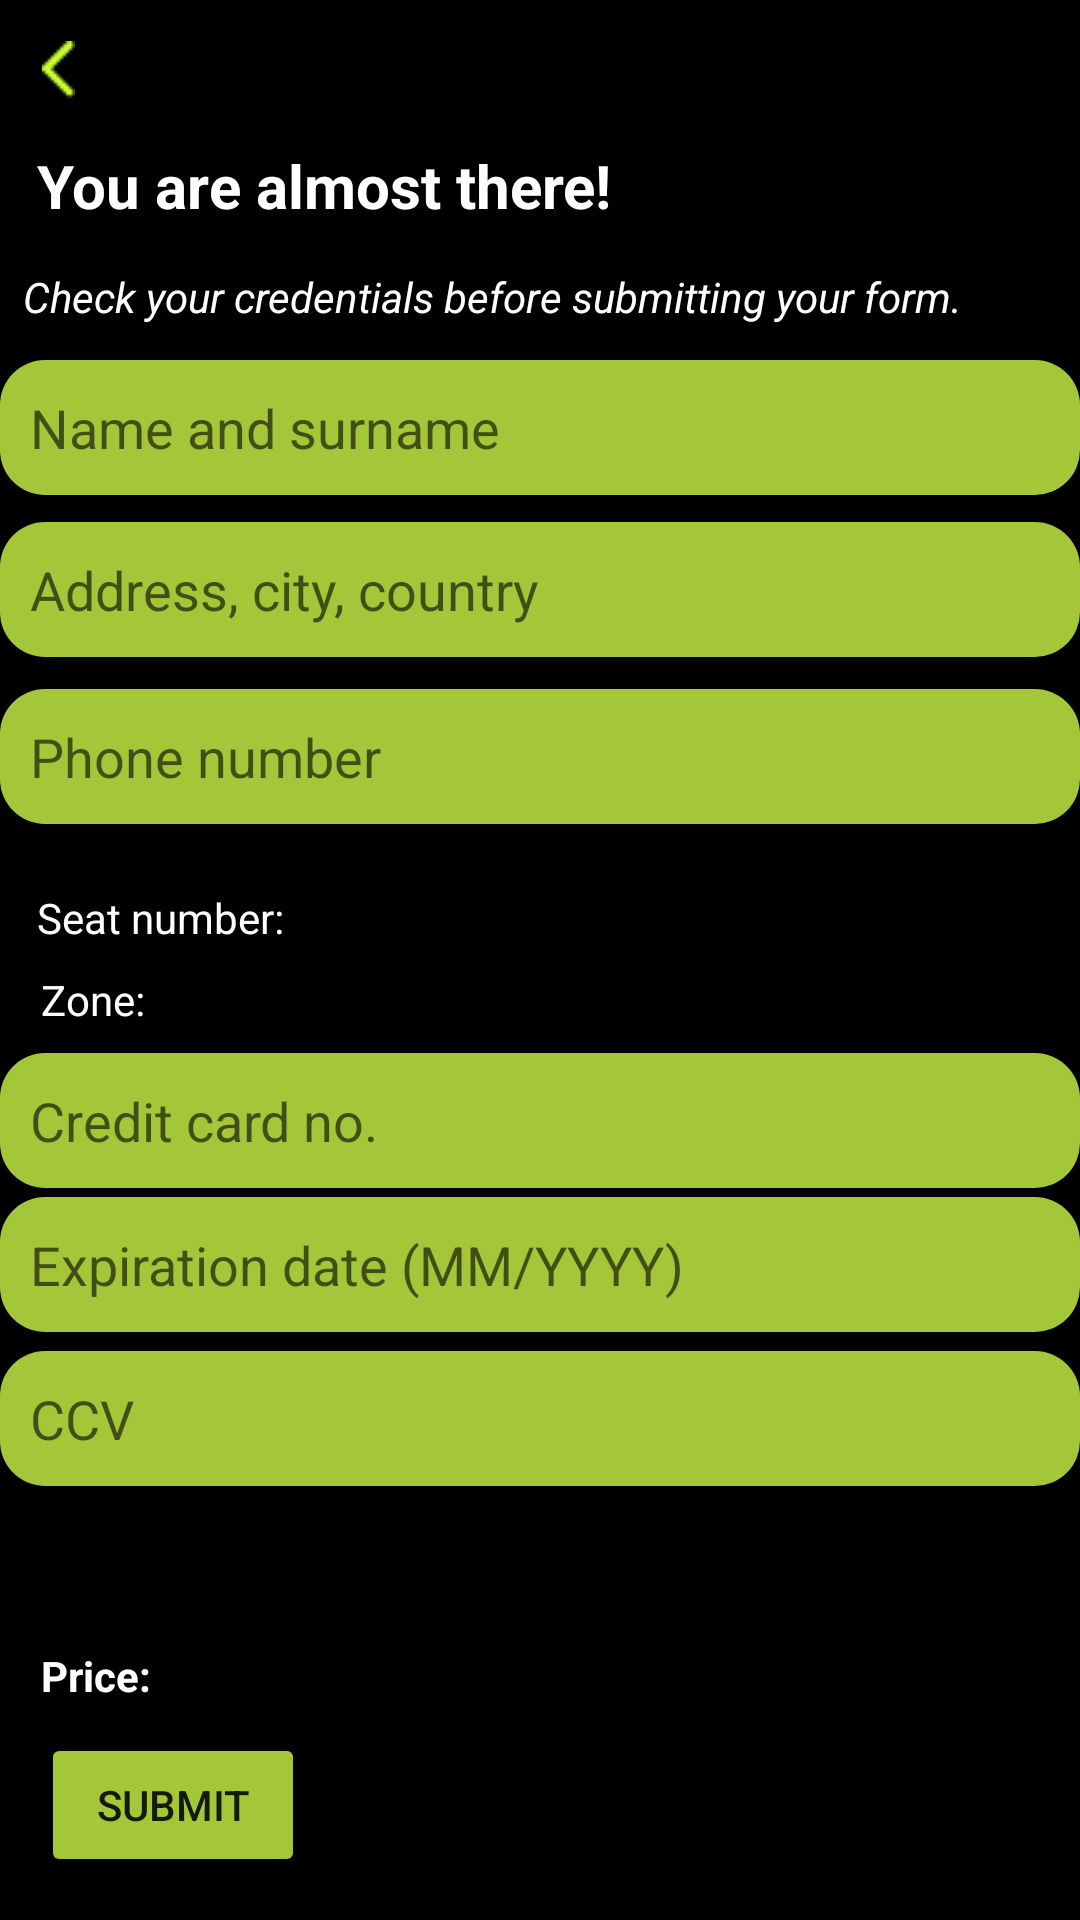

This screen was rendered from an Android layout file. Write that file and the resources it references.
<!-- AndroidManifest.xml: application theme Theme.Golazo -->
<!-- res/layout/activity_payment.xml -->
<?xml version="1.0" encoding="utf-8"?>
<androidx.constraintlayout.widget.ConstraintLayout xmlns:android="http://schemas.android.com/apk/res/android"
    xmlns:app="http://schemas.android.com/apk/res-auto"
    xmlns:tools="http://schemas.android.com/tools"
    android:layout_width="match_parent"
    android:layout_height="match_parent"
    tools:context=".PaymentActivity"
    android:background="@color/black">

    <TextView
        android:id="@+id/textView87"
        android:layout_width="wrap_content"
        android:layout_height="wrap_content"
        android:text="You are almost there!"
        android:textColor="@color/white"
        android:textSize="20dp"
        android:textStyle="bold"
        app:layout_constraintBottom_toBottomOf="parent"
        app:layout_constraintEnd_toEndOf="parent"
        app:layout_constraintHorizontal_bias="0.073"
        app:layout_constraintStart_toStartOf="parent"
        app:layout_constraintTop_toTopOf="parent"
        app:layout_constraintVertical_bias="0.079" />

    <TextView
        android:id="@+id/textView88"
        android:layout_width="wrap_content"
        android:layout_height="wrap_content"
        android:text="Check your credentials before submitting your form."
        android:textColor="@color/white"
        android:textStyle="italic"
        app:layout_constraintBottom_toBottomOf="parent"
        app:layout_constraintEnd_toEndOf="parent"
        app:layout_constraintHorizontal_bias="0.166"
        app:layout_constraintStart_toStartOf="parent"
        app:layout_constraintTop_toTopOf="parent"
        app:layout_constraintVertical_bias="0.144" />

    <EditText
        android:id="@+id/editTextTextPersonName3"

        android:layout_width="360dp"
        android:layout_height="45dp"
        android:layout_marginBottom="44dp"
        android:background="@drawable/example"
        android:ems="15"
        android:hint="Name and surname"
        android:inputType="textPersonName"
        android:paddingLeft="10dp"
        android:textStyle="normal"
        app:layout_constraintBottom_toBottomOf="parent"
        app:layout_constraintEnd_toEndOf="parent"
        app:layout_constraintHorizontal_bias="0.313"
        app:layout_constraintStart_toStartOf="parent"
        app:layout_constraintTop_toTopOf="parent"
        app:layout_constraintVertical_bias="0.218" />

    <EditText
        android:id="@+id/editText2"
        android:layout_width="360dp"
        android:layout_height="45dp"
        android:layout_marginBottom="44dp"
        android:background="@drawable/example"
        android:ems="15"
        android:hint="Phone number"
        android:inputType="textPersonName"
        android:paddingLeft="10dp"
        android:textStyle="normal"
        app:layout_constraintBottom_toBottomOf="parent"
        app:layout_constraintEnd_toEndOf="parent"
        app:layout_constraintHorizontal_bias="0.313"
        app:layout_constraintStart_toStartOf="parent"
        app:layout_constraintTop_toTopOf="parent"
        app:layout_constraintVertical_bias="0.417" />

    <EditText
        android:id="@+id/editText"
        android:layout_width="360dp"
        android:layout_height="45dp"
        android:layout_marginBottom="44dp"
        android:background="@drawable/example"
        android:ems="15"
        android:hint="Address, city, country"
        android:inputType="textPersonName"
        android:paddingLeft="10dp"
        android:textStyle="normal"
        app:layout_constraintBottom_toBottomOf="parent"
        app:layout_constraintEnd_toEndOf="parent"
        app:layout_constraintHorizontal_bias="0.313"
        app:layout_constraintStart_toStartOf="parent"
        app:layout_constraintTop_toTopOf="parent"
        app:layout_constraintVertical_bias="0.316" />

    <EditText
        android:id="@+id/editText3"
        android:layout_width="360dp"
        android:layout_height="45dp"
        android:layout_marginBottom="44dp"
        android:background="@drawable/example"
        android:ems="15"
        android:hint="Credit card no."
        android:inputType="textPersonName"
        android:paddingLeft="10dp"
        android:textStyle="normal"
        app:layout_constraintBottom_toBottomOf="parent"
        app:layout_constraintEnd_toEndOf="parent"
        app:layout_constraintHorizontal_bias="0.313"
        app:layout_constraintStart_toStartOf="parent"
        app:layout_constraintTop_toTopOf="parent"
        app:layout_constraintVertical_bias="0.637" />

    <EditText
        android:id="@+id/editText4exp"

        android:layout_width="360dp"
        android:layout_height="45dp"
        android:layout_marginBottom="44dp"
        android:background="@drawable/example"
        android:ems="15"
        android:hint="Expiration date (MM/YYYY)"
        android:inputType="textPersonName"
        android:paddingLeft="10dp"
        android:textStyle="normal"
        app:layout_constraintBottom_toBottomOf="parent"
        app:layout_constraintEnd_toEndOf="parent"
        app:layout_constraintHorizontal_bias="0.313"
        app:layout_constraintStart_toStartOf="parent"
        app:layout_constraintTop_toTopOf="parent"
        app:layout_constraintVertical_bias="0.724" />

    <EditText
        android:id="@+id/ccv"

        android:layout_width="360dp"
        android:layout_height="45dp"
        android:layout_marginBottom="44dp"
        android:background="@drawable/example"
        android:ems="15"
        android:hint="CCV"
        android:inputType="textPersonName"
        android:paddingLeft="10dp"
        android:textStyle="normal"
        app:layout_constraintBottom_toBottomOf="parent"
        app:layout_constraintEnd_toEndOf="parent"
        app:layout_constraintHorizontal_bias="0.313"
        app:layout_constraintStart_toStartOf="parent"
        app:layout_constraintTop_toTopOf="parent"
        app:layout_constraintVertical_bias="0.817" />

    <TextView
        android:id="@+id/textView89"
        android:layout_width="wrap_content"
        android:layout_height="wrap_content"
        android:text="Seat number:"
        android:textStyle="normal"
        android:textColor="@color/white"
        app:layout_constraintBottom_toBottomOf="parent"
        app:layout_constraintEnd_toEndOf="parent"
        app:layout_constraintHorizontal_bias="0.045"
        app:layout_constraintStart_toStartOf="parent"
        app:layout_constraintTop_toTopOf="parent"
        app:layout_constraintVertical_bias="0.477" />

    <TextView
        android:id="@+id/textView90"
        android:layout_width="wrap_content"
        android:layout_height="wrap_content"
        android:text="Zone:"
        android:textStyle="normal"
        android:textColor="@color/white"
        app:layout_constraintBottom_toBottomOf="parent"
        app:layout_constraintEnd_toEndOf="parent"
        app:layout_constraintHorizontal_bias="0.042"
        app:layout_constraintStart_toStartOf="parent"
        app:layout_constraintTop_toTopOf="parent"
        app:layout_constraintVertical_bias="0.521" />

    <ImageView
        android:id="@+id/imageView82"
        android:layout_width="200dp"
        android:layout_height="200dp"
        app:layout_constraintBottom_toBottomOf="parent"
        app:layout_constraintEnd_toEndOf="parent"
        app:layout_constraintHorizontal_bias="0.075"
        app:layout_constraintStart_toStartOf="parent"
        app:layout_constraintTop_toTopOf="parent"
        app:layout_constraintVertical_bias="0.935"
        app:srcCompat="@drawable/creditcard" />

    <Button
        android:id="@+id/button7"
        android:layout_width="wrap_content"
        android:layout_height="wrap_content"
        app:backgroundTint="#a4c639"
        android:text="SUBMIT"
        app:layout_constraintBottom_toBottomOf="parent"
        app:layout_constraintEnd_toEndOf="parent"
        app:layout_constraintHorizontal_bias="0.05"
        app:layout_constraintStart_toStartOf="parent"
        app:layout_constraintTop_toTopOf="parent"
        app:layout_constraintVertical_bias="0.976" />

    <TextView
        android:id="@+id/textView91"
        android:layout_width="wrap_content"
        android:layout_height="wrap_content"
        android:text="Price:"
        android:textColor="@color/white"
        android:textStyle="bold"
        app:layout_constraintBottom_toBottomOf="parent"
        app:layout_constraintEnd_toEndOf="parent"
        app:layout_constraintHorizontal_bias="0.042"
        app:layout_constraintStart_toStartOf="parent"
        app:layout_constraintTop_toTopOf="parent"
        app:layout_constraintVertical_bias="0.884" />

    <ImageView
        android:id="@+id/imageView80"
        android:layout_width="wrap_content"
        android:layout_height="wrap_content"
        app:layout_constraintBottom_toBottomOf="parent"
        app:layout_constraintEnd_toEndOf="parent"
        app:layout_constraintHorizontal_bias="0.04"
        app:layout_constraintStart_toStartOf="parent"
        app:layout_constraintTop_toTopOf="parent"
        app:layout_constraintVertical_bias="0.022"
        app:srcCompat="@drawable/rikvercicon" />
</androidx.constraintlayout.widget.ConstraintLayout>
<!-- resources referenced by this layout -->
<resources>
  <color name="black">#FF000000</color>
  <color name="white">#FFFFFFFF</color>
  <!-- drawable example (drawable) -->
  <?xml version="1.0" encoding="utf-8"?>
  <shape xmlns:android="http://schemas.android.com/apk/res/android"
      android:shape="rectangle"
      android:padding="10dp">
  
      <solid android:color="#a4c639" />
      <corners
          android:bottomRightRadius="15dp"
          android:bottomLeftRadius="15dp"
          android:topLeftRadius="15dp"
          android:topRightRadius="15dp" />
  </shape>
  <!-- drawable rikvercicon: png bitmap (drawable-v24, 261 bytes) -->
  <style name="Theme.Golazo" parent="Theme.MaterialComponents.DayNight.DarkActionBar">
          
          <item name="colorPrimary">@color/purple_500</item>
          <item name="colorPrimaryVariant">@color/purple_700</item>
          <item name="colorOnPrimary">@color/white</item>
          
          <item name="colorSecondary">@color/teal_200</item>
          <item name="colorSecondaryVariant">@color/teal_700</item>
          <item name="colorOnSecondary">@color/black</item>
          
          <item name="android:statusBarColor" tools:targetApi="l">?attr/colorPrimaryVariant</item>
          
      </style>
  <color name="purple_500">#FF6200EE</color>
  <color name="purple_700">#FF3700B3</color>
  <color name="teal_200">#FF03DAC5</color>
  <color name="teal_700">#FF018786</color>
</resources>
